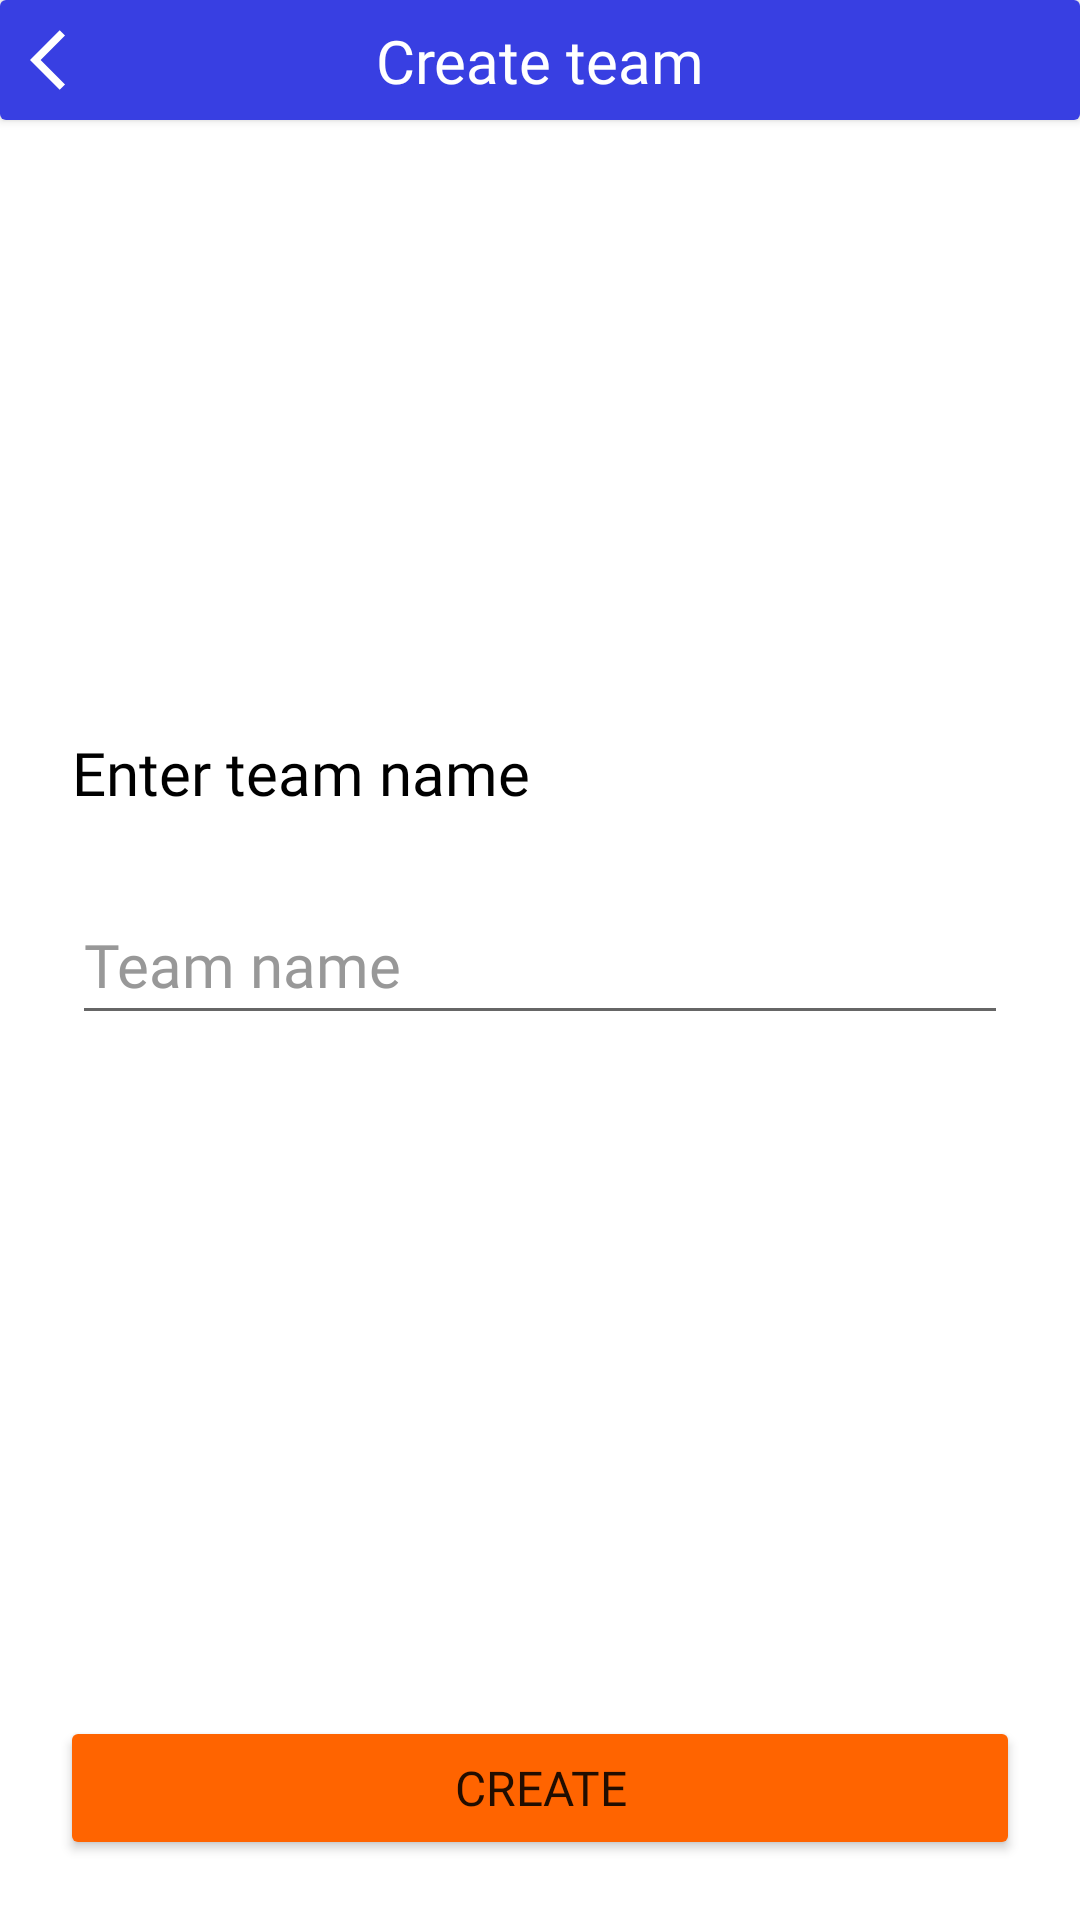

Produce the Android XML layout that renders to this screen, including the resource entries it uses.
<!-- AndroidManifest.xml: application theme Theme.JobFinder -->
<!-- res/layout/fragment_add_team.xml -->
<?xml version="1.0" encoding="utf-8"?>
<androidx.constraintlayout.widget.ConstraintLayout xmlns:android="http://schemas.android.com/apk/res/android"
    xmlns:app="http://schemas.android.com/apk/res-auto"
    xmlns:tools="http://schemas.android.com/tools"
    android:layout_width="match_parent"
    android:layout_height="match_parent"
    tools:context=".ui.profile.AddProjectFragment">

    <androidx.cardview.widget.CardView
        android:id="@+id/header"
        android:layout_width="match_parent"
        android:layout_height="40dp"
        android:elevation="20dp"
        app:layout_constraintEnd_toEndOf="parent"
        app:layout_constraintStart_toStartOf="parent"
        app:layout_constraintTop_toTopOf="parent">

        <androidx.constraintlayout.widget.ConstraintLayout
            android:layout_width="match_parent"
            android:background="@color/main"
            android:layout_height="match_parent">

            <TextView
                android:id="@+id/selected_user_field"
                android:layout_width="wrap_content"
                android:layout_height="wrap_content"
                android:gravity="center_horizontal"
                android:text="Create team"
                android:textSize="20sp"
                android:textColor="@color/white"
                android:fontFamily="@font/montserrat"
                app:layout_constraintBottom_toBottomOf="parent"
                app:layout_constraintEnd_toEndOf="parent"
                app:layout_constraintStart_toStartOf="parent"
                app:layout_constraintTop_toTopOf="parent" />

            <ImageView
                android:id="@+id/backButton"
                android:layout_width="wrap_content"
                android:layout_height="wrap_content"
                android:layout_gravity="start"
                android:layout_marginStart="10dp"
                android:src="@drawable/ic_back"
                android:tint="@color/white"
                app:layout_constraintBottom_toBottomOf="parent"
                app:layout_constraintStart_toStartOf="parent"
                app:layout_constraintTop_toTopOf="parent" />
        </androidx.constraintlayout.widget.ConstraintLayout>
    </androidx.cardview.widget.CardView>

    <EditText
        android:id="@+id/etTeamName"
        android:layout_width="0dp"
        android:layout_height="50dp"
        android:layout_marginStart="24dp"
        android:layout_marginTop="24dp"
        android:layout_marginEnd="24dp"
        android:ems="10"
        android:hint="Team name"
        android:fontFamily="@font/montserrat"
        android:textSize="20sp"
        android:inputType="text"
        android:textColorHint="@color/grey"
        app:layout_constraintEnd_toEndOf="parent"
        app:layout_constraintHorizontal_bias="0.0"
        app:layout_constraintStart_toStartOf="parent"
        app:layout_constraintTop_toBottomOf="@+id/textView2" />

    <Button
        android:id="@+id/btnApply"
        android:layout_width="match_parent"
        android:layout_height="wrap_content"
        android:layout_marginStart="20dp"
        android:layout_marginEnd="20dp"
        android:layout_marginBottom="20dp"
        android:backgroundTint="@color/second"
        android:fontFamily="@font/montserrat"
        android:text="Create"
        android:textSize="16sp"
        app:layout_constraintBottom_toBottomOf="parent"
        app:layout_constraintEnd_toEndOf="parent"
        app:layout_constraintStart_toStartOf="parent" />

    <TextView
        android:id="@+id/textView2"
        android:layout_width="wrap_content"
        android:layout_height="wrap_content"
        android:layout_marginTop="204dp"
        android:text="Enter team name"
        android:fontFamily="@font/montserrat"
        android:textColor="@color/black"
        android:textSize="20sp"
        app:layout_constraintEnd_toEndOf="parent"
        app:layout_constraintHorizontal_bias="0.0"
        app:layout_constraintStart_toStartOf="@+id/etTeamName"
        app:layout_constraintTop_toBottomOf="@+id/header" />

</androidx.constraintlayout.widget.ConstraintLayout>
<!-- resources referenced by this layout -->
<resources>
  <color name="black">#FF000000</color>
  <color name="grey">#989898</color>
  <color name="main">#383FE2</color>
  <color name="second">#FF6400</color>
  <color name="white">#FFFFFFFF</color>
  <!-- drawable ic_back (drawable) -->
  <vector android:autoMirrored="true" android:height="24dp"
      android:tint="#A5A5A5" android:viewportHeight="24"
      android:viewportWidth="24" android:width="24dp" xmlns:android="http://schemas.android.com/apk/res/android">
      <path android:fillColor="@android:color/white" android:pathData="M11.67,3.87L9.9,2.1 0,12l9.9,9.9 1.77,-1.77L3.54,12z"/>
  </vector>
  <style name="Theme.JobFinder" parent="Theme.MaterialComponents.DayNight.NoActionBar">
          
          <item name="colorPrimary">@color/main</item>
          <item name="colorPrimaryVariant">@color/main_dark</item>
          <item name="colorOnPrimary">@color/white</item>
          
          <item name="colorSecondary">@color/second</item>
          <item name="colorSecondaryVariant">@color/pallet_orange</item>
          <item name="colorOnSecondary">@color/black</item>
          
          <item name="android:statusBarColor">?attr/colorPrimary</item>
          
      </style>
  <color name="main_dark">#171A6A</color>
  <color name="pallet_orange">#FF8E45</color>
</resources>
